Run: headless pygame with SDL's dummy video driver; simulated clock (each Clock.tick advances the game by its frame time, no real sleeping); random seed 0; keys injected as events and as key.get_pressed() state; mouse plan: one left click at the window centre at the start of phase 2, then a move to the lower-right quarter at the start of phase 3.
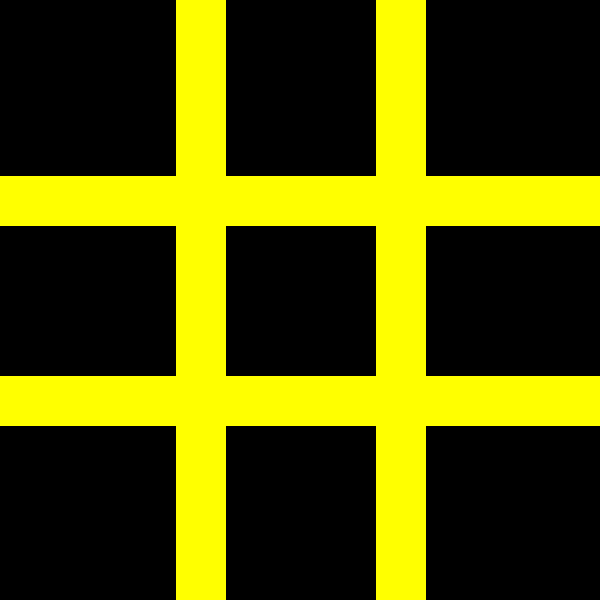
Frame 1 of 4 · flips 1–60 · no input
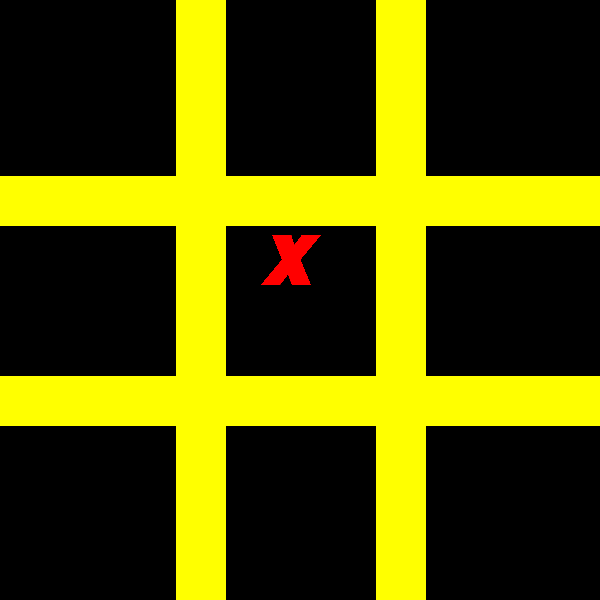
Frame 2 of 4 · flips 61–180 · clicked the window centre · tapped SPACE, RETURN · held RIGHT (→), D
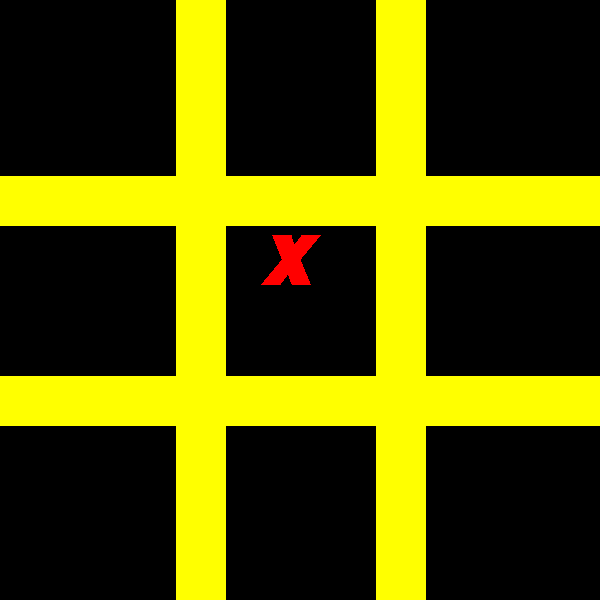
Frame 3 of 4 · flips 181–300 · moved the mouse to the lower-right quarter · held DOWN (↓), S
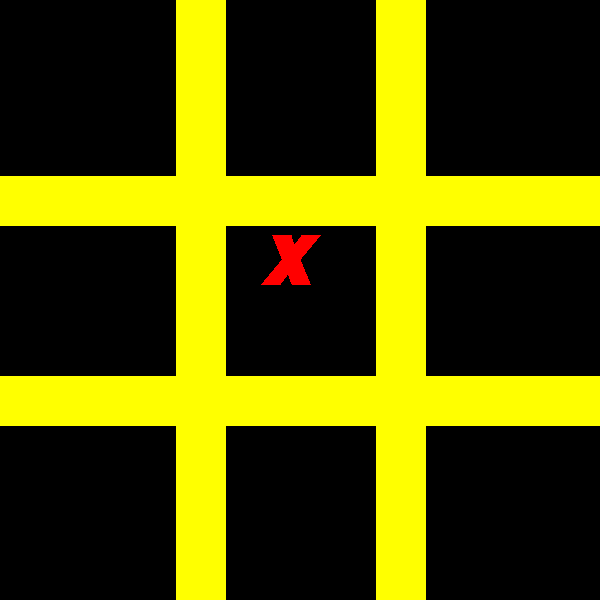
Frame 4 of 4 · flips 301–420 · held LEFT (←), A, UP (↑), W

The pygame program that drew these frames:

# Example file showing a basic pygame "game loop"
import pygame

# pygame setup
pygame.init()
pygame.font.init()

screen = pygame.display.set_mode((600, 600))
pygame.display.set_caption('Jogo da Veia')
clock = pygame.time.Clock()

fonte_quadrinhos = pygame.font.SysFont('Comic Sans Ms', 100, True, True)
running = True

personagem_x = fonte_quadrinhos.render('X', True, 'red')
personagem_o = fonte_quadrinhos.render('O', True, 'red')

jogador_atual = personagem_x

rodadas = 0
tabuleiro_desenhado = False

coordenada_x = 0
coordenada_y = 0

def desenha_tabuleiro(espessura, cor):
    print('desenha')
    pygame.draw.line(screen, cor,(200, 0),(200, 600), espessura)
    pygame.draw.line(screen, cor,(400, 0),(400, 600), espessura)
    pygame.draw.line(screen, cor,(0, 200),(600, 200), espessura)
    pygame.draw.line(screen, cor,(0, 400),(600, 400), espessura)  



def faz_jogada():

    if coordenada_x > 0 and coordenada_x < 200 and coordenada_y < 200:
        screen.blit(jogador_atual,(60,20))
    elif coordenada_x >= 200 and coordenada_x < 400 and coordenada_y < 200:
        screen.blit(jogador_atual,(260,30))
    elif coordenada_x >= 400 and coordenada_y < 200:
        screen.blit(jogador_atual,(460,30))
    elif coordenada_x < 200 and coordenada_y >= 200 and coordenada_y < 400:
        screen.blit(jogador_atual,(60,230))
    elif coordenada_x >= 200 and coordenada_x < 400 and coordenada_y >= 200 and coordenada_y < 400:
        screen.blit(jogador_atual,(260,230))
    elif coordenada_x >= 400 and coordenada_y >= 200 and coordenada_y < 400:
        screen.blit(jogador_atual,(460,230))
    elif coordenada_x < 200 and coordenada_y >= 400:
        screen.blit(jogador_atual,(60,430))
    elif coordenada_x >= 200 and coordenada_x < 400 and coordenada_y >= 400:
        screen.blit(jogador_atual,(260,430))
    elif coordenada_x >= 400 and coordenada_y >= 400:
        screen.blit(jogador_atual,(460,430 ))
while running:
    # poll for events
    # pygame.QUIT event means the user clicked X to close your window
    for event in pygame.event.get():
        if event.type == pygame.QUIT:
            running = False

        if event.type == pygame.MOUSEBUTTONDOWN:

    
            print('Clicou')
            click_pos = pygame.mouse.get_pos()
            print('eixo X:', click_pos[0])
            print('eixo Y:', click_pos[1])
            coordenada_x = click_pos[0]
            coordenada_y = click_pos[1]
            rodadas = rodadas + 1 
            if(rodadas > 10):
                screen.fill('black')
                rodadas = 0
                coordenada_x = 0
                coordenada_y = 0
                tabuleiro_desenhado = False

            if rodadas != 1:
                if jogador_atual == personagem_x:
                    jogador_atual = personagem_o
                else:
                    jogador_atual = personagem_x
            else:
                jogador_atual = personagem_x

            faz_jogada()

    if tabuleiro_desenhado == False:  
        desenha_tabuleiro(50, 'yellow')
        tabuleiro_desenhado = True

             
    faz_jogada()

    
    
     


    
      
    #else:
        #screen.fill('white')
    # flip() the display to put your work on screen
    pygame.display.flip()

    clock.tick(60)  # limits FPS to 60

pygame.quit()
